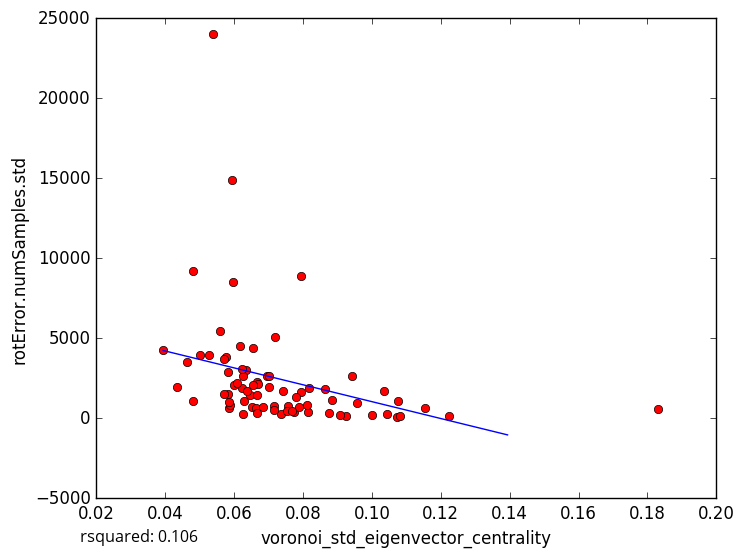

Data behind this chart, as committed beside it:
voronoi_std_eigenvector_centrality, rotError.numSamples.std
0.06169, 4497
0.06288, 1069
0.07359, 257.9
0.1224, 141.9
0.1, 182.9
0.06651, 2244
0.04999, 3936
0.0583, 2875
0.07726, 363.8
0.09236, 147.3
0.09424, 2626
0.1073, 108.1
0.1077, 1084
0.09064, 180.8
0.1043, 273.7
0.1154, 643
0.06504, 702.5
0.05832, 1510
0.05948, 14873
0.07882, 720.8
0.04801, 9226
0.06332, 3023
0.0695, 2651
0.05393, 24044
0.07952, 1616
0.0794, 8919
0.1036, 1726
0.06214, 1863
0.06647, 624.2
0.05865, 620.5
0.05888, 857
0.07181, 5104
0.04332, 1966
0.0481, 1057
0.05712, 1484
0.05271, 3961
0.108, 165.8
0.06704, 2139
0.06456, 1429
0.0956, 968.2
0.05591, 5433
0.0577, 3843
0.08633, 1817
0.06842, 691.5
0.05954, 8506
0.05704, 3723
0.07011, 1936
0.06551, 4393
0.07415, 1687
0.05988, 2072
0.08146, 383.6
0.07166, 786.7
0.08177, 1918
0.06094, 2175
0.07569, 748.4
0.06257, 2609
0.07782, 1354
0.07151, 490.1
0.07549, 432.5
0.07684, 473.1
... 18 more rows
